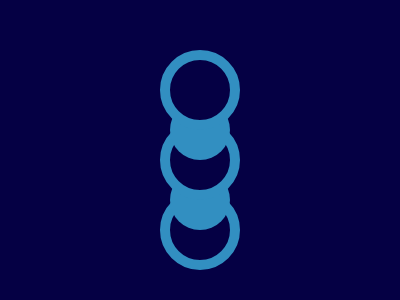

Here is a drawing made with CSS. Write the source that renders it.

<!DOCTYPE html>
<html lang="en">
<head>
  <meta charset="UTF-8">
  <meta name="viewport" content="width=device-width, initial-scale=1.0">
  <title>Rings and Circles</title>
  <style>
    body {
      margin: 0;
      background: #050044;
    }
    .ring {
      position: absolute;
      width: 60px;
      border: 10px solid #328FC1;
      height: 60px;
      border-radius: 100%;
      background: #050044;
    }
    .r1 {
      top: 50px;
      left: 160px;
      z-index: 30;
    }
    .r2 {
      top: 120px;
      left: 160px;
      z-index: 20;
    }
    .r3 {
      top: 190px;
      left: 160px;
      z-index: 10;
    }
    .circle {
      position: absolute;
      width: 60px;
      height: 60px;
      border-radius: 100%;
      background: #328FC1;
    }
    .c1 {
      top: 100px;
      left: 170px;
      z-index: 25;
    }
    .c2 {
      top: 170px;
      left: 170px;
      z-index: 15;
    }
  </style>
</head>
<body>
  <div class="ring r1"></div>
  <div class="ring r2"></div>
  <div class="ring r3"></div>
  <div class="circle c1"></div>
  <div class="circle c2"></div>
</body>
</html>